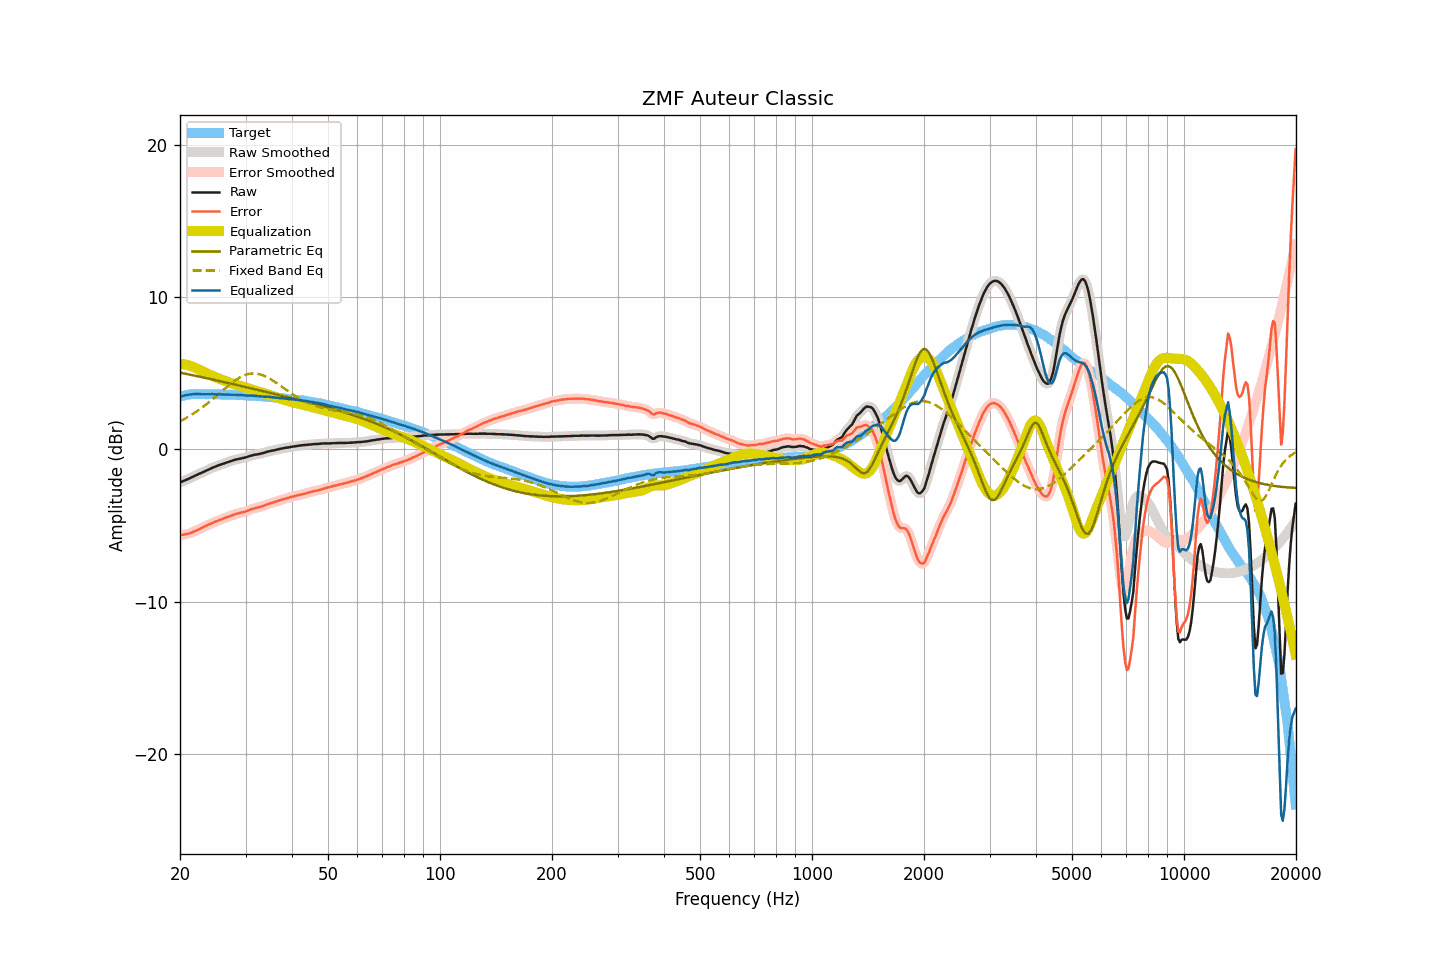

Source data for this figure (header and first rows):
frequency, raw, smoothed, error, error_smoothed, equalization, parametric_eq, fixed_band_eq, equalized_raw, equalized_smoothed, target
20.00, -2.17, -2.17, -5.63, -5.63, 5.63, 5.04, 1.85, 3.47, 3.47, 3.46
20.20, -2.13, -2.12, -5.62, -5.62, 5.62, 5.02, 1.90, 3.49, 3.50, 3.49
20.40, -2.08, -2.08, -5.60, -5.60, 5.60, 5.00, 1.96, 3.53, 3.52, 3.52
20.61, -2.04, -2.04, -5.58, -5.58, 5.58, 4.98, 2.02, 3.54, 3.55, 3.54
20.81, -1.99, -1.99, -5.56, -5.56, 5.56, 4.96, 2.07, 3.57, 3.57, 3.57
21.02, -1.95, -1.94, -5.55, -5.54, 5.53, 4.94, 2.14, 3.58, 3.59, 3.60
21.23, -1.90, -1.90, -5.51, -5.51, 5.50, 4.92, 2.20, 3.60, 3.60, 3.61
21.44, -1.85, -1.85, -5.47, -5.47, 5.47, 4.89, 2.26, 3.62, 3.62, 3.62
21.66, -1.80, -1.80, -5.43, -5.42, 5.43, 4.87, 2.33, 3.63, 3.63, 3.63
21.87, -1.75, -1.75, -5.38, -5.38, 5.38, 4.85, 2.40, 3.64, 3.64, 3.63
22.09, -1.70, -1.70, -5.33, -5.33, 5.34, 4.83, 2.47, 3.64, 3.64, 3.64
22.31, -1.65, -1.65, -5.28, -5.29, 5.29, 4.80, 2.54, 3.64, 3.64, 3.64
22.54, -1.60, -1.60, -5.23, -5.24, 5.24, 4.78, 2.62, 3.64, 3.64, 3.64
22.76, -1.56, -1.55, -5.19, -5.19, 5.19, 4.76, 2.69, 3.63, 3.63, 3.64
22.99, -1.51, -1.51, -5.13, -5.14, 5.13, 4.74, 2.77, 3.63, 3.63, 3.63
23.22, -1.46, -1.46, -5.08, -5.08, 5.08, 4.71, 2.85, 3.63, 3.63, 3.63
23.45, -1.41, -1.41, -5.03, -5.03, 5.03, 4.69, 2.93, 3.63, 3.63, 3.62
23.69, -1.36, -1.36, -4.98, -4.98, 4.98, 4.67, 3.02, 3.62, 3.63, 3.62
23.92, -1.31, -1.31, -4.93, -4.93, 4.93, 4.65, 3.10, 3.63, 3.63, 3.62
24.16, -1.26, -1.26, -4.89, -4.88, 4.88, 4.62, 3.19, 3.63, 3.63, 3.63
24.40, -1.21, -1.21, -4.84, -4.84, 4.84, 4.60, 3.28, 3.63, 3.63, 3.63
24.65, -1.17, -1.17, -4.79, -4.79, 4.79, 4.58, 3.37, 3.62, 3.63, 3.62
24.89, -1.13, -1.13, -4.75, -4.75, 4.75, 4.55, 3.45, 3.62, 3.62, 3.62
25.14, -1.09, -1.09, -4.70, -4.70, 4.70, 4.53, 3.55, 3.62, 3.62, 3.62
25.39, -1.05, -1.05, -4.66, -4.66, 4.66, 4.51, 3.64, 3.61, 3.62, 3.62
25.65, -1.01, -1.01, -4.62, -4.62, 4.62, 4.48, 3.73, 3.61, 3.61, 3.62
25.91, -0.97, -0.97, -4.57, -4.58, 4.58, 4.46, 3.82, 3.61, 3.61, 3.61
26.16, -0.94, -0.93, -4.54, -4.54, 4.54, 4.43, 3.91, 3.60, 3.61, 3.60
26.43, -0.90, -0.90, -4.50, -4.50, 4.50, 4.41, 4.00, 3.60, 3.60, 3.60
26.69, -0.86, -0.86, -4.46, -4.46, 4.46, 4.39, 4.09, 3.60, 3.60, 3.60
26.96, -0.83, -0.82, -4.43, -4.43, 4.42, 4.36, 4.18, 3.59, 3.60, 3.60
27.23, -0.79, -0.79, -4.39, -4.39, 4.38, 4.34, 4.27, 3.60, 3.59, 3.60
27.50, -0.76, -0.75, -4.36, -4.35, 4.35, 4.31, 4.35, 3.59, 3.59, 3.60
27.77, -0.72, -0.72, -4.30, -4.31, 4.31, 4.29, 4.43, 3.59, 3.59, 3.59
28.05, -0.69, -0.69, -4.27, -4.27, 4.28, 4.26, 4.51, 3.59, 3.59, 3.59
28.33, -0.66, -0.66, -4.23, -4.24, 4.24, 4.24, 4.58, 3.59, 3.58, 3.57
28.62, -0.64, -0.64, -4.21, -4.21, 4.21, 4.22, 4.65, 3.58, 3.58, 3.57
28.90, -0.62, -0.61, -4.19, -4.18, 4.18, 4.19, 4.71, 3.57, 3.57, 3.57
29.19, -0.59, -0.59, -4.15, -4.16, 4.15, 4.17, 4.77, 3.57, 3.56, 3.56
29.48, -0.57, -0.57, -4.13, -4.13, 4.12, 4.14, 4.82, 3.56, 3.56, 3.57
29.78, -0.55, -0.54, -4.10, -4.10, 4.09, 4.12, 4.87, 3.55, 3.55, 3.56
30.08, -0.52, -0.52, -4.07, -4.07, 4.06, 4.09, 4.91, 3.54, 3.54, 3.55
30.38, -0.49, -0.48, -4.03, -4.03, 4.02, 4.07, 4.94, 3.54, 3.54, 3.54
30.68, -0.45, -0.45, -3.99, -3.99, 3.99, 4.04, 4.96, 3.54, 3.54, 3.54
30.99, -0.42, -0.42, -3.94, -3.95, 3.95, 4.02, 4.98, 3.54, 3.54, 3.53
31.30, -0.39, -0.38, -3.91, -3.91, 3.92, 3.99, 4.99, 3.53, 3.54, 3.53
31.61, -0.36, -0.36, -3.88, -3.88, 3.89, 3.97, 4.99, 3.53, 3.53, 3.52
31.93, -0.34, -0.34, -3.85, -3.85, 3.86, 3.94, 4.98, 3.52, 3.52, 3.51
32.24, -0.33, -0.32, -3.82, -3.83, 3.83, 3.92, 4.97, 3.50, 3.50, 3.50
32.57, -0.31, -0.31, -3.80, -3.80, 3.80, 3.89, 4.95, 3.49, 3.49, 3.50
32.89, -0.29, -0.28, -3.78, -3.77, 3.76, 3.87, 4.93, 3.48, 3.48, 3.49
33.22, -0.26, -0.26, -3.74, -3.74, 3.73, 3.84, 4.89, 3.48, 3.47, 3.48
33.55, -0.23, -0.23, -3.70, -3.70, 3.70, 3.82, 4.85, 3.47, 3.47, 3.48
33.89, -0.20, -0.19, -3.66, -3.66, 3.66, 3.79, 4.80, 3.47, 3.47, 3.46
34.23, -0.16, -0.16, -3.62, -3.62, 3.63, 3.77, 4.75, 3.47, 3.46, 3.46
34.57, -0.14, -0.13, -3.59, -3.58, 3.59, 3.74, 4.70, 3.45, 3.46, 3.45
34.92, -0.11, -0.11, -3.54, -3.55, 3.55, 3.72, 4.64, 3.45, 3.44, 3.44
35.27, -0.09, -0.09, -3.52, -3.52, 3.52, 3.69, 4.57, 3.43, 3.43, 3.43
35.62, -0.07, -0.07, -3.49, -3.48, 3.48, 3.67, 4.51, 3.41, 3.42, 3.42
35.97, -0.05, -0.04, -3.45, -3.45, 3.45, 3.64, 4.44, 3.40, 3.40, 3.40
... 635 more rows
